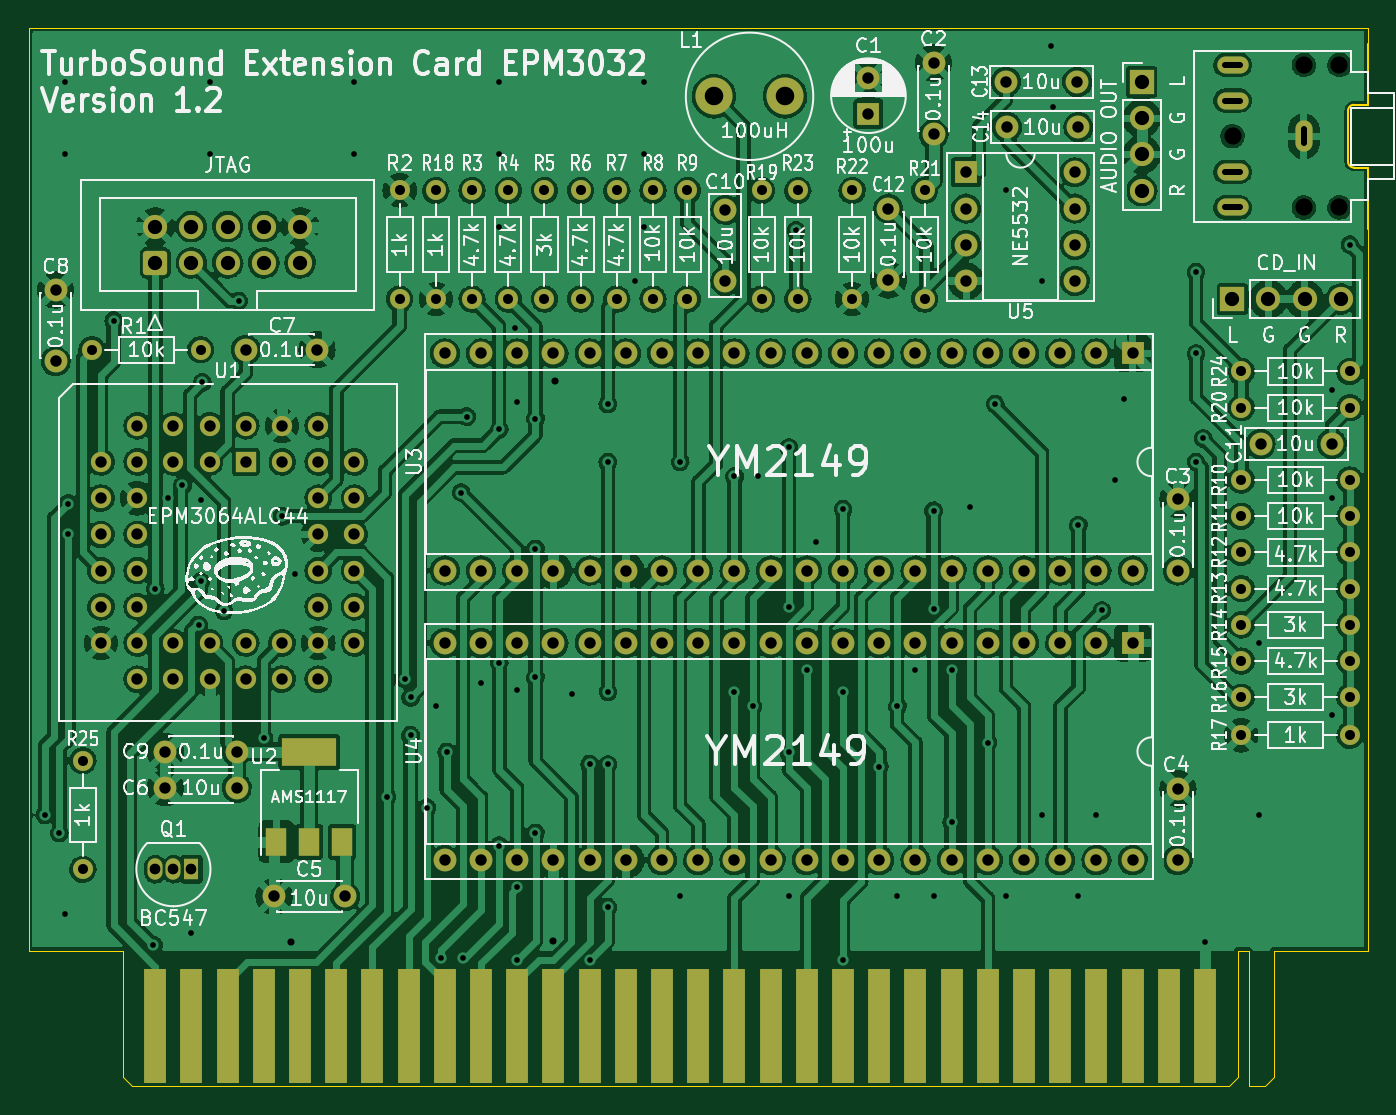
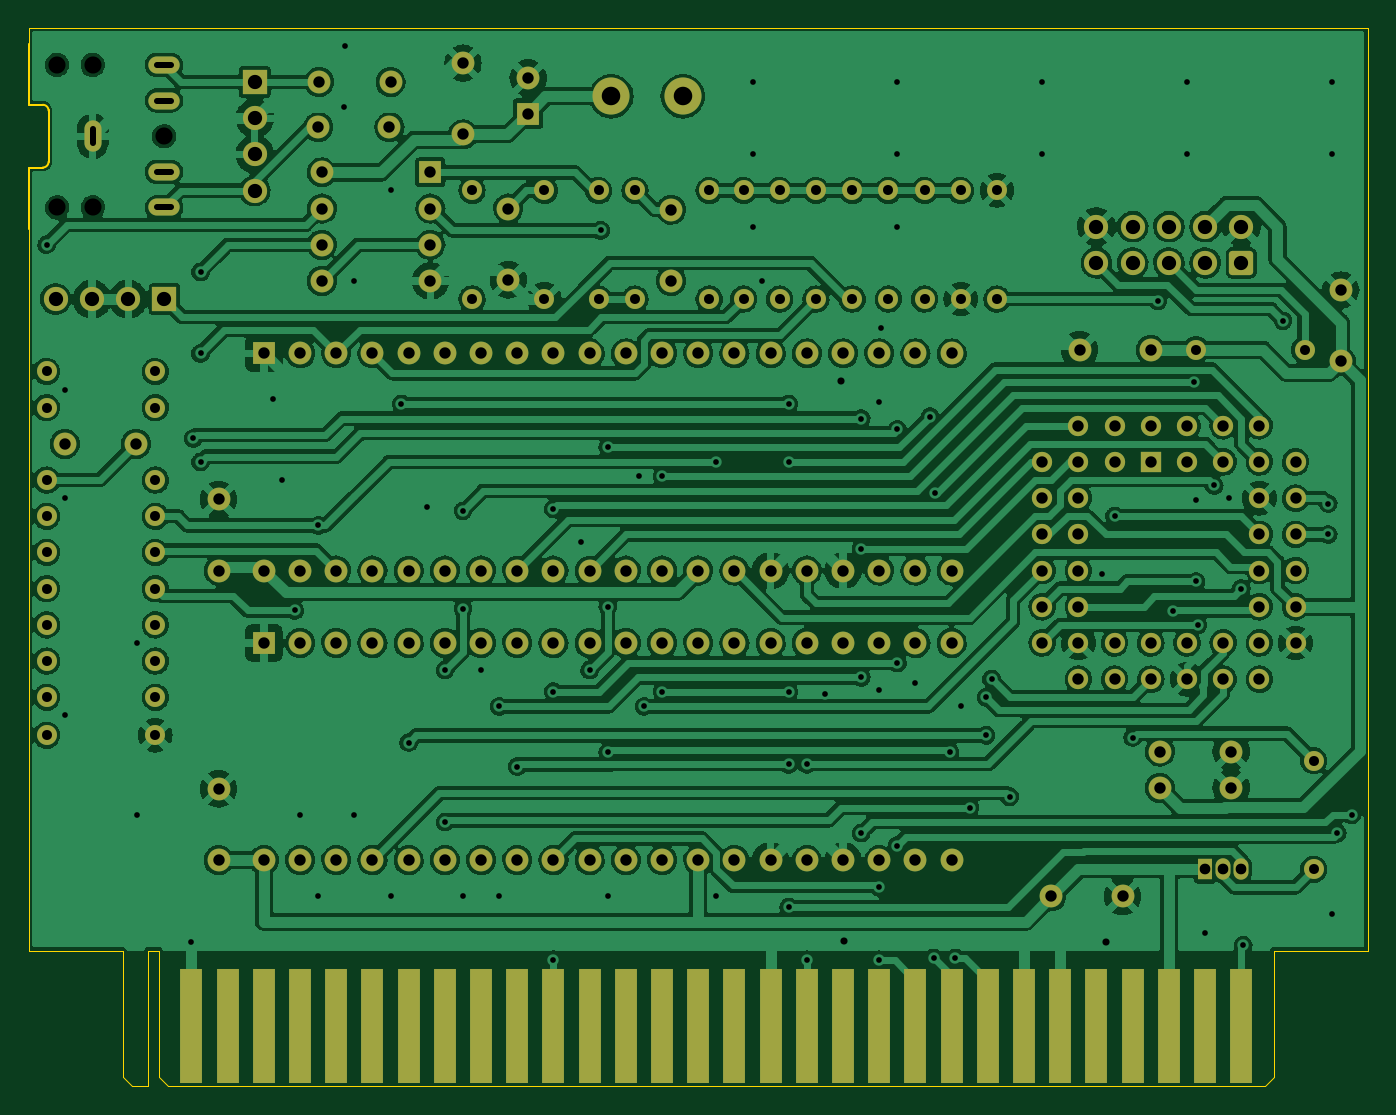
Circuit board: 11 layer files. Board 94.0 x 74.3 mm.
- bottom_copper: TS_Ext_EPM3032-B_Cu.gbl (591924 bytes)
- bottom_mask: TS_Ext_EPM3032-B_Mask.gbs (9298 bytes)
- paste: TS_Ext_EPM3032-B_Paste.gbp (1235 bytes)
- bottom_silk: TS_Ext_EPM3032-B_Silkscreen.gbo (9301 bytes)
- outline: TS_Ext_EPM3032-Edge_Cuts.gm1 (1753 bytes)
- top_copper: TS_Ext_EPM3032-F_Cu.gtl (647474 bytes)
- top_mask: TS_Ext_EPM3032-F_Mask.gts (9487 bytes)
- paste: TS_Ext_EPM3032-F_Paste.gtp (1419 bytes)
- top_silk: TS_Ext_EPM3032-F_Silkscreen.gto (137108 bytes)
- drill: TS_Ext_EPM3032-NPTH.drl (415 bytes)
- drill: TS_Ext_EPM3032-PTH.drl (6062 bytes)

=== bottom_copper: TS_Ext_EPM3032-B_Cu.gbl (591924 bytes, source omitted) ===
=== bottom_mask: TS_Ext_EPM3032-B_Mask.gbs (9298 bytes, source omitted) ===
=== paste: TS_Ext_EPM3032-B_Paste.gbp ===
%TF.GenerationSoftware,KiCad,Pcbnew,(6.0.8)*%
%TF.CreationDate,2022-11-06T06:38:11+07:00*%
%TF.ProjectId,TS_Ext_EPM3032,54535f45-7874-45f4-9550-4d333033322e,1.2*%
%TF.SameCoordinates,Original*%
%TF.FileFunction,Paste,Bot*%
%TF.FilePolarity,Positive*%
%FSLAX46Y46*%
G04 Gerber Fmt 4.6, Leading zero omitted, Abs format (unit mm)*
G04 Created by KiCad (PCBNEW (6.0.8)) date 2022-11-06 06:38:11*
%MOMM*%
%LPD*%
G01*
G04 APERTURE LIST*
%ADD10R,1.600000X8.000000*%
G04 APERTURE END LIST*
D10*
%TO.C,J3*%
X36830000Y-95478600D03*
X39370000Y-95478600D03*
X41910000Y-95478600D03*
X44450000Y-95478600D03*
X46990000Y-95478600D03*
X49530000Y-95478600D03*
X52070000Y-95478600D03*
X54610000Y-95478600D03*
X57150000Y-95478600D03*
X59690000Y-95478600D03*
X62230000Y-95478600D03*
X64770000Y-95478600D03*
X67310000Y-95478600D03*
X69850000Y-95478600D03*
X72390000Y-95478600D03*
X74930000Y-95478600D03*
X77470000Y-95478600D03*
X80010000Y-95478600D03*
X82550000Y-95478600D03*
X85090000Y-95478600D03*
X87630000Y-95478600D03*
X90170000Y-95478600D03*
X92710000Y-95478600D03*
X95250000Y-95478600D03*
X97790000Y-95478600D03*
X100330000Y-95478600D03*
X102870000Y-95478600D03*
X105410000Y-95478600D03*
X107950000Y-95478600D03*
X110490000Y-95478600D03*
%TD*%
M02*

=== bottom_silk: TS_Ext_EPM3032-B_Silkscreen.gbo (9301 bytes, source omitted) ===
=== outline: TS_Ext_EPM3032-Edge_Cuts.gm1 ===
%TF.GenerationSoftware,KiCad,Pcbnew,(6.0.8)*%
%TF.CreationDate,2022-11-06T06:38:11+07:00*%
%TF.ProjectId,TS_Ext_EPM3032,54535f45-7874-45f4-9550-4d333033322e,1.2*%
%TF.SameCoordinates,Original*%
%TF.FileFunction,Profile,NP*%
%FSLAX46Y46*%
G04 Gerber Fmt 4.6, Leading zero omitted, Abs format (unit mm)*
G04 Created by KiCad (PCBNEW (6.0.8)) date 2022-11-06 06:38:11*
%MOMM*%
%LPD*%
G01*
G04 APERTURE LIST*
%TA.AperFunction,Profile*%
%ADD10C,0.100000*%
%TD*%
%TA.AperFunction,Profile*%
%ADD11C,0.120000*%
%TD*%
G04 APERTURE END LIST*
D10*
X34544000Y-90170000D02*
X34544000Y-99060000D01*
X27940000Y-90170000D02*
X34544000Y-90170000D01*
X115316000Y-90170000D02*
X121920000Y-90170000D01*
X112776000Y-90170000D02*
X112776000Y-99060000D01*
X113538000Y-99695000D02*
X114681000Y-99695000D01*
X115316000Y-90170000D02*
X115316000Y-99060000D01*
X114681000Y-99695000D02*
X115316000Y-99060000D01*
X112141000Y-99695000D02*
X112776000Y-99060000D01*
X112776000Y-90170000D02*
X113538000Y-90170000D01*
X27940000Y-25400000D02*
X27940000Y-90170000D01*
X121920000Y-25400000D02*
X121920000Y-26520000D01*
X35179000Y-99695000D02*
X112141000Y-99695000D01*
X35179000Y-99695000D02*
X34544000Y-99060000D01*
X121920000Y-90170000D02*
X121920000Y-39520000D01*
X27940000Y-25400000D02*
X121920000Y-25400000D01*
X113538000Y-90170000D02*
X113538000Y-99695000D01*
D11*
%TO.C,J5*%
X120520000Y-34820000D02*
G75*
G03*
X120920000Y-35220000I400002J2D01*
G01*
X120920000Y-30820000D02*
G75*
G03*
X120520000Y-31220000I0J-400000D01*
G01*
X121920000Y-35220000D02*
X121920000Y-39520000D01*
X121920000Y-30820000D02*
X121920000Y-26520000D01*
X120920000Y-35220000D02*
X121920000Y-35220000D01*
X120520000Y-31220000D02*
X120520000Y-34820000D01*
X120920000Y-30820000D02*
X121920000Y-30820000D01*
%TD*%
M02*

=== top_copper: TS_Ext_EPM3032-F_Cu.gtl (647474 bytes, source omitted) ===
=== top_mask: TS_Ext_EPM3032-F_Mask.gts (9487 bytes, source omitted) ===
=== paste: TS_Ext_EPM3032-F_Paste.gtp ===
%TF.GenerationSoftware,KiCad,Pcbnew,(6.0.8)*%
%TF.CreationDate,2022-11-06T06:38:11+07:00*%
%TF.ProjectId,TS_Ext_EPM3032,54535f45-7874-45f4-9550-4d333033322e,1.2*%
%TF.SameCoordinates,Original*%
%TF.FileFunction,Paste,Top*%
%TF.FilePolarity,Positive*%
%FSLAX46Y46*%
G04 Gerber Fmt 4.6, Leading zero omitted, Abs format (unit mm)*
G04 Created by KiCad (PCBNEW (6.0.8)) date 2022-11-06 06:38:11*
%MOMM*%
%LPD*%
G01*
G04 APERTURE LIST*
%ADD10R,1.600000X8.000000*%
%ADD11R,1.500000X2.000000*%
%ADD12R,3.800000X2.000000*%
G04 APERTURE END LIST*
D10*
%TO.C,J3*%
X36830000Y-95478600D03*
X39370000Y-95478600D03*
X41910000Y-95478600D03*
X44450000Y-95478600D03*
X46990000Y-95478600D03*
X49530000Y-95478600D03*
X52070000Y-95478600D03*
X54610000Y-95478600D03*
X57150000Y-95478600D03*
X59690000Y-95478600D03*
X62230000Y-95478600D03*
X64770000Y-95478600D03*
X67310000Y-95478600D03*
X69850000Y-95478600D03*
X72390000Y-95478600D03*
X74930000Y-95478600D03*
X77470000Y-95478600D03*
X80010000Y-95478600D03*
X82550000Y-95478600D03*
X85090000Y-95478600D03*
X87630000Y-95478600D03*
X90170000Y-95478600D03*
X92710000Y-95478600D03*
X95250000Y-95478600D03*
X97790000Y-95478600D03*
X100330000Y-95478600D03*
X102870000Y-95478600D03*
X105410000Y-95478600D03*
X107950000Y-95478600D03*
X110490000Y-95478600D03*
%TD*%
D11*
%TO.C,U2*%
X45325000Y-82525000D03*
D12*
X47625000Y-76225000D03*
D11*
X47625000Y-82525000D03*
X49925000Y-82525000D03*
%TD*%
M02*

=== top_silk: TS_Ext_EPM3032-F_Silkscreen.gto (137108 bytes, source omitted) ===
=== drill: TS_Ext_EPM3032-NPTH.drl ===
M48
; DRILL file {KiCad (6.0.8)} date Sun Nov  6 06:38:13 2022
; FORMAT={-:-/ absolute / metric / decimal}
; #@! TF.CreationDate,2022-11-06T06:38:13+07:00
; #@! TF.GenerationSoftware,Kicad,Pcbnew,(6.0.8)
; #@! TF.FileFunction,NonPlated,1,2,NPTH
FMAT,2
METRIC
; #@! TA.AperFunction,NonPlated,NPTH,ComponentDrill
T1C1.200
%
G90
G05
T1
X112.42Y-33.02
X117.42Y-28.02
X117.42Y-38.02
X119.92Y-28.02
X119.92Y-38.02
T0
M30

=== drill: TS_Ext_EPM3032-PTH.drl (6062 bytes, source omitted) ===
